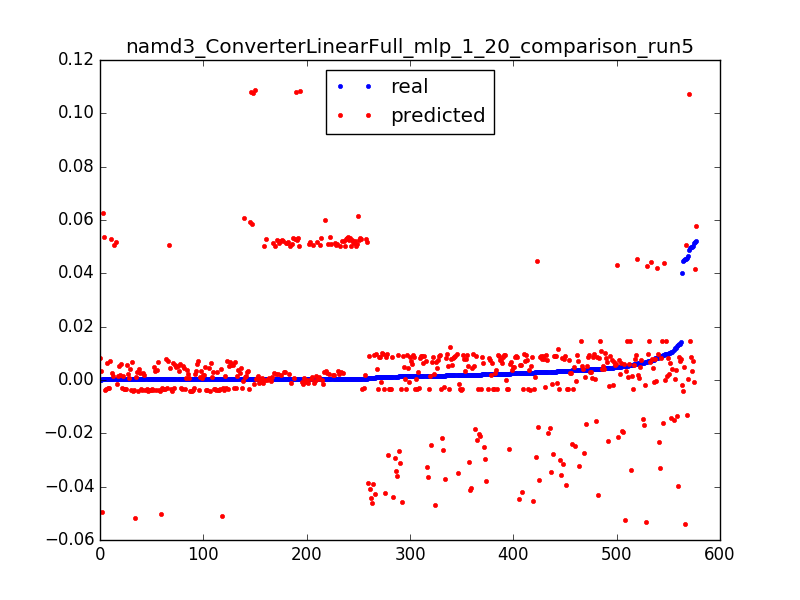

Source data for this figure (header and first rows):
0.0521852474115549, 0.0576535535195, 0.0031847133757961785
0.0004626, 0.05845, 0.006369
0.0004618, 0.05925, 0.009554
0.0004743, 0.06005, 0.01274
0.0004565, 0.06085, 0.01592
0.0004816, 0.06165, 0.01911
0.0002702, 0.06245, 0.02229
0.0452, -0.05404, 0.003185
0.006744, -0.05331, 0.006369
0.00517, -0.05258, 0.009554
0.0004315, -0.05186, 0.01274
0.0004398, -0.05113, 0.01592
0.0004336, -0.05041, 0.01911
0.0002651, -0.04968, 0.02229
0.04029, -0.001786, 0.003185
0.00457, -0.001702, 0.006369
0.0004091, -0.001618, 0.009554
0.0004712, -0.001533, 0.01274
0.0004638, -0.001449, 0.01592
0.0004738, -0.001365, 0.01911
0.0004656, -0.001281, 0.02229
0.0004729, -0.001197, 0.02548
0.0004653, -0.001113, 0.02866
0.0004725, -0.001028, 0.03185
0.0004682, -0.0009443, 0.03503
0.0004712, -0.0008601, 0.03822
0.00762, -0.0007759, 0.0414
0.0004655, -0.0006918, 0.04459
0.0004721, -0.0006076, 0.04777
0.0004665, -0.0005234, 0.05096
0.0004715, -0.0004393, 0.05414
0.0004468, -0.0003551, 0.05732
0.0004729, -0.000271, 0.06051
0.0004653, -0.0001868, 0.06369
0.0004737, -0.0001026, 0.06688
0.0004657, -1.8461756293e-05, 0.07006
0.0004724, 6.57018561583e-05, 0.07325
0.000466, 0.0001499, 0.07643
0.0004725, 0.000234, 0.07962
0.0004663, 0.0003182, 0.0828
0.0004731, 0.0004024, 0.08599
0.0004651, 0.0004865, 0.08917
0.0004664, 0.0005707, 0.09236
0.0004656, 0.0006548, 0.09554
0.0004684, 0.000739, 0.09873
0.0004712, 0.0008232, 0.1019
0.0004652, 0.0009073, 0.1051
0.0004727, 0.0009915, 0.1083
0.0004597, 0.001076, 0.1115
0.0004731, 0.00116, 0.1146
0.0004666, 0.001244, 0.1178
0.0004434, 0.001328, 0.121
0.0004653, 0.001412, 0.1242
0.000473, 0.001496, 0.1274
0.0004602, 0.001581, 0.1306
0.000378, 0.001665, 0.1338
0.0005499, 0.001749, 0.1369
0.0004747, 0.001833, 0.1401
0.000467, 0.001917, 0.1433
0.0004747, 0.002001, 0.1465
0.000468, 0.002086, 0.1497
... 517 more rows
